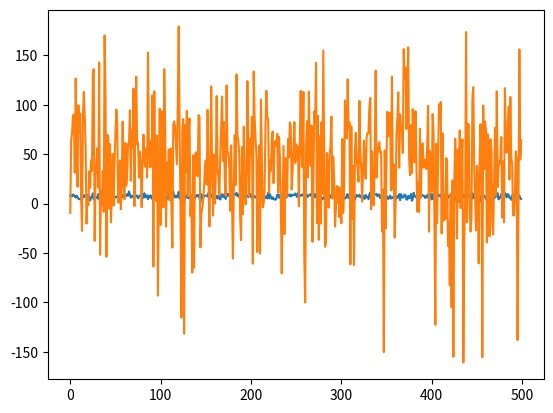

This chart was generated by the following Python code:
import numpy as np
import matplotlib.pyplot as plt

class Wind:
    def __init__(self, meanV=10, varV=5, meanGamma=45, varGamma=0.5):
        # meanV: mean value of velocity; varV: variance of velocity;
        # meanGamma: mean value of wind direction; varGamma: variance of wind direction.
        self.meanV = meanV
        self.varV = varV
        self.meanGamma = meanGamma * np.pi / 180
        self.varGamma = varGamma

        # Calculate Weibull scale (lambda) and shape (k) parameters from mean and variance
        self.kV = (self.varV / (self.meanV ** 2)) ** (-1 / 2)  # Shape parameter (k)
        self.lambdaV = self.meanV / np.sqrt(np.pi / 2)  # Scale parameter (lambda)

    def getWind(self):
        # Weibull distribution for the wind velocity.
        V = np.random.weibull(self.kV) * self.lambdaV

        # Von Mises distribution for the wind direction.
        Gamma = np.random.vonmises(self.meanGamma, 1 / self.varGamma)  # Concentration = 1 / variance
        Gamma = Gamma * 180 / np.pi

        # Return the velocity (V) and direction (Gamma)
        return V, Gamma

# Example usage

if __name__ == "__main__":
    mean_velocity = 10  
    variance_velocity = 5  
    mean_direction = 45   
    variance_direction = 0.5

    index_list = []
    velocity_list = []
    direction_list = []

    wind = Wind(mean_velocity, variance_velocity, mean_direction, variance_direction)
    for i in range(500):
        index_list.append(i)
        V, Gamma = wind.getWind()
        velocity_list.append(V)
        direction_list.append(Gamma)

    plt.plot(index_list, velocity_list)
    plt.show()
    plt.plot(index_list, direction_list)
    plt.show()


